Labelled photos from "spiral", an image-classification folder in SaachiPandey-258/Capstone_Project. The possible labels are: healthy, parkinson.

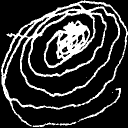
Label: parkinson

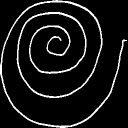
Label: healthy

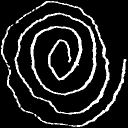
Label: parkinson

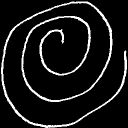
Label: healthy

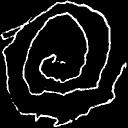
Label: parkinson

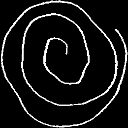
Label: healthy
